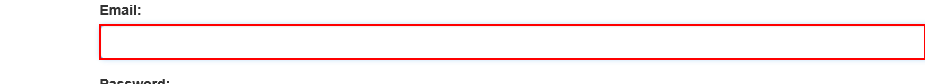
Task: iga-training-wi5-dispatcher.git
Workflow: ACME_OpenAndLogin

Step 1: type [username] into the text box 'email'

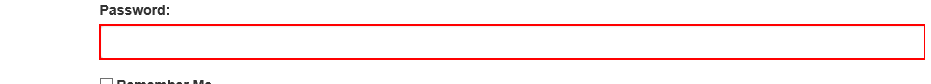
Step 2: type a value into the text box 'password'

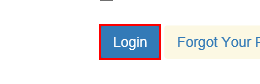
Step 3: click on the button

Step 4: Attach Browser 'iexplore.exe ACME' in window 'ACME System 1 - Dashboard' (no picture)

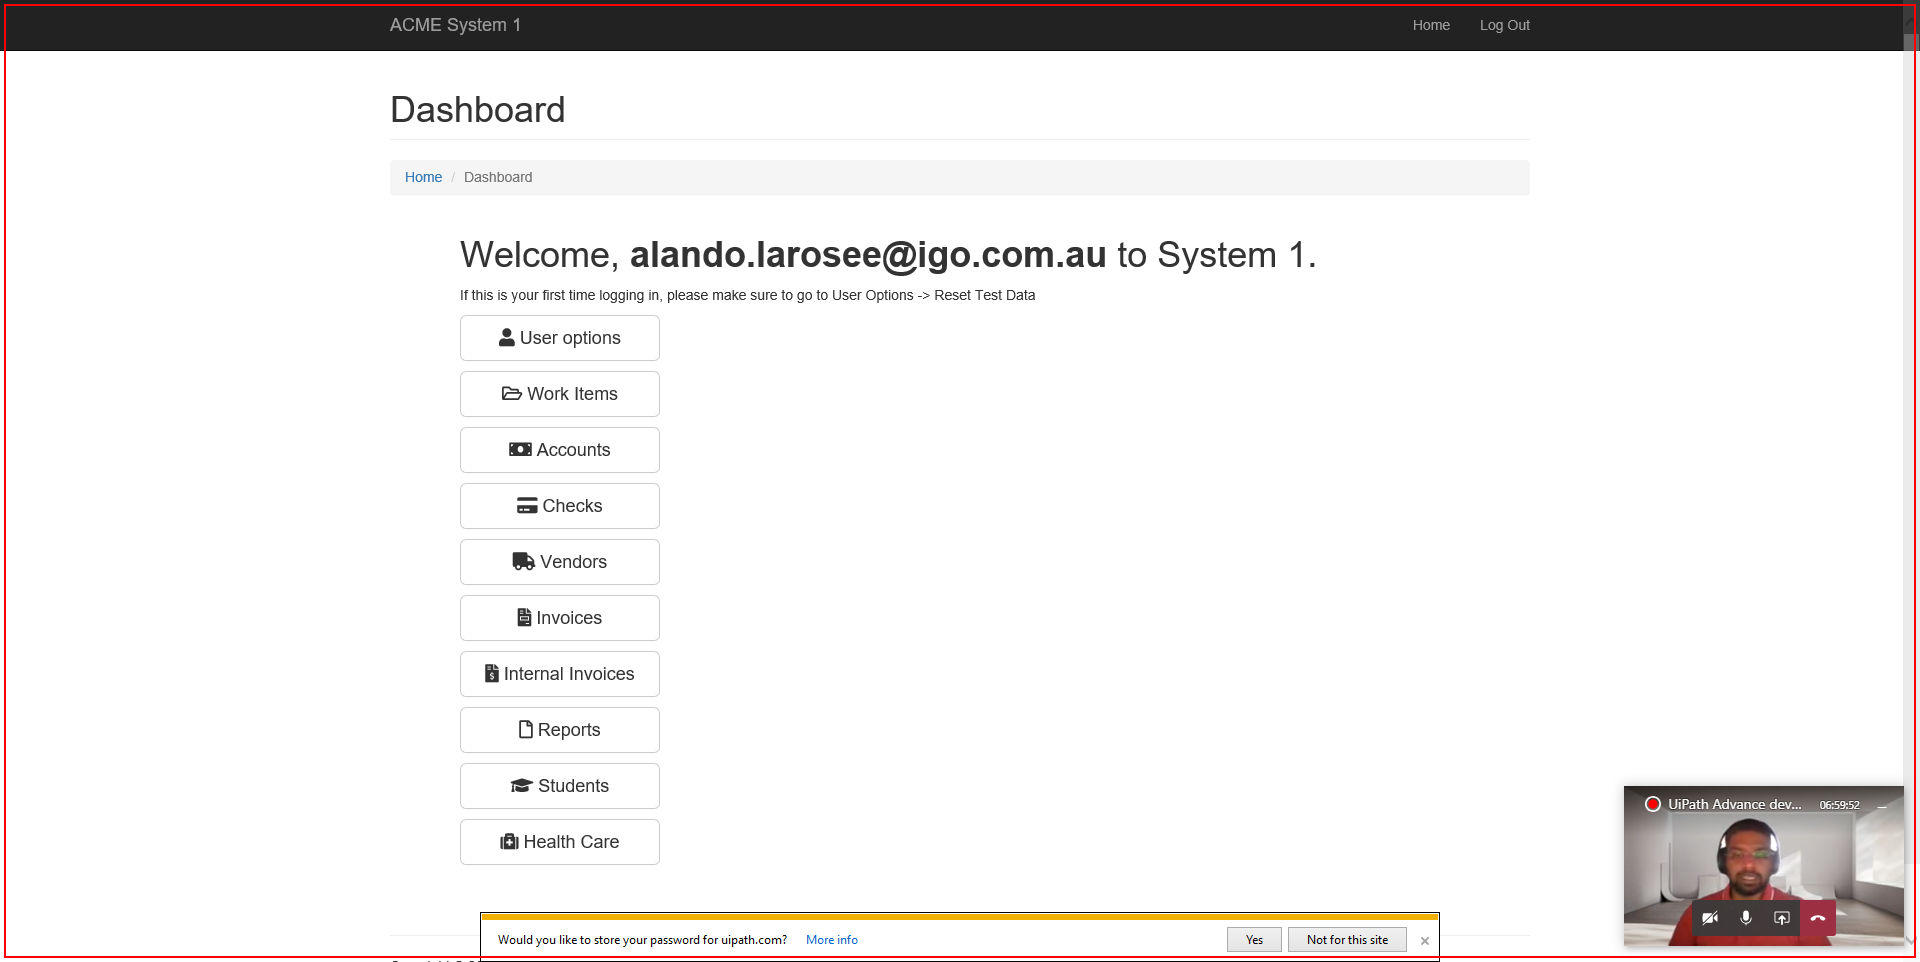
Step 5: find the page in window 'ACME System 1 - Dashboard'